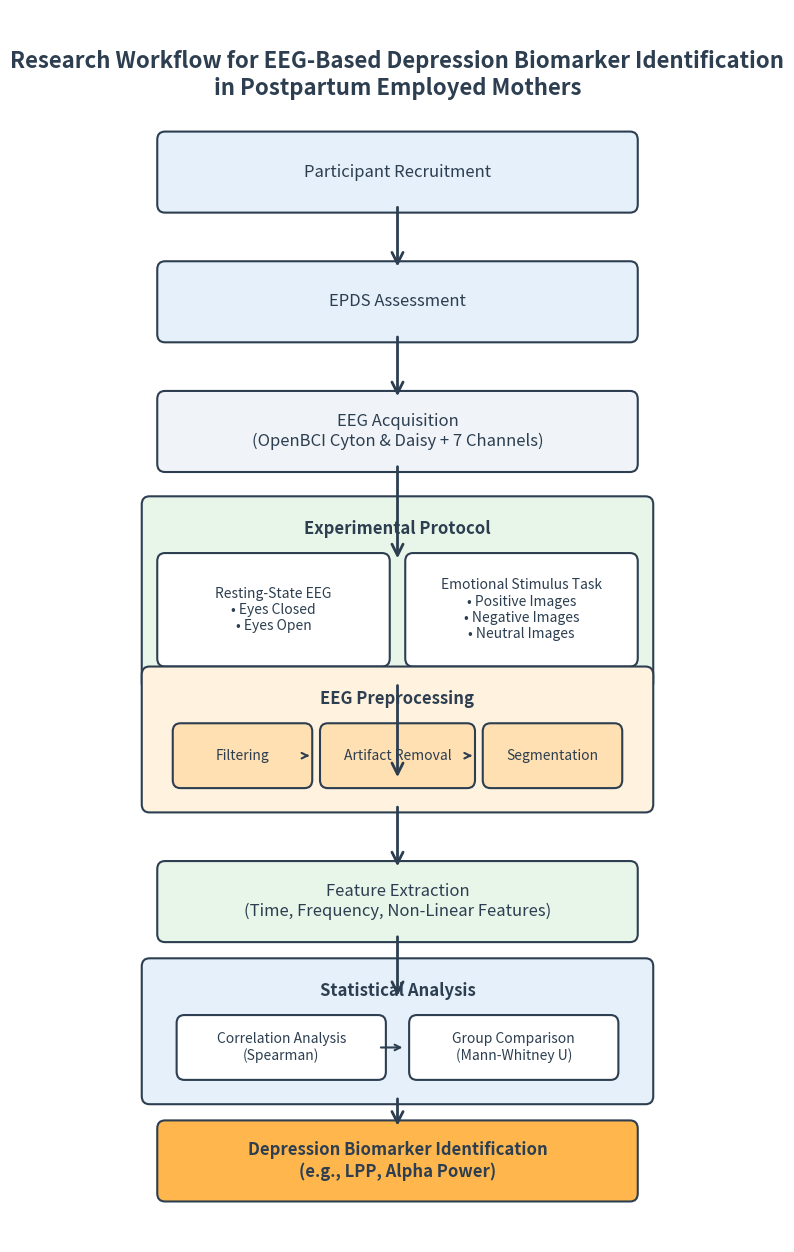

This figure's Python source:
import matplotlib.pyplot as plt
import matplotlib.patches as patches
import os

def create_workflow():
    fig, ax = plt.subplots(figsize=(10, 16))
    ax.axis('off')
    
    # Coordinates and sizes
    box_width = 6
    box_height = 0.8
    center_x = 5
    
    y_start = 14.5
    y_step = -1.6
    
    def draw_box(ax, x, y, width, height, text, bg_color='#E5F0FA', edge_color='#2C3E50', text_size=12, fontweight='normal'):
        rect = patches.FancyBboxPatch(
            (x - width/2, y - height/2), width, height,
            boxstyle="round,pad=0.1,rounding_size=0.1",
            linewidth=1.5, edgecolor=edge_color, facecolor=bg_color
        )
        ax.add_patch(rect)
        ax.text(x, y, text, ha='center', va='center', fontsize=text_size, fontweight=fontweight, color='#2C3E50', wrap=True)

    def draw_arrow(ax, x, y_from, y_to):
        ax.annotate('', xy=(x, y_to), xytext=(x, y_from),
                    arrowprops=dict(arrowstyle="->", color='#2C3E50', lw=2, mutation_scale=20))

    # Title
    ax.text(center_x, y_start + 1.2, "Research Workflow for EEG-Based Depression Biomarker Identification\nin Postpartum Employed Mothers", 
            ha='center', va='center', fontsize=16, fontweight='bold', color='#2C3E50')
    
    # 1. Participant Recruitment
    y_current = y_start
    draw_box(ax, center_x, y_current, box_width, box_height, "Participant Recruitment")
    
    # 2. EPDS Assessment
    draw_arrow(ax, center_x, y_current - box_height/2, y_current + y_step + box_height/2)
    y_current += y_step
    draw_box(ax, center_x, y_current, box_width, box_height, "EPDS Assessment")

    # 3. EEG Acquisition
    draw_arrow(ax, center_x, y_current - box_height/2, y_current + y_step + box_height/2)
    y_current += y_step
    draw_box(ax, center_x, y_current, box_width, box_height, "EEG Acquisition\n(OpenBCI Cyton & Daisy + 7 Channels)", bg_color='#F0F4F8')

    # 4. Experimental Protocol
    draw_arrow(ax, center_x, y_current - box_height/2, y_current + y_step + box_height/2 - 0.4)
    y_current += (y_step - 0.4)
    protocol_height = 2.2
    
    # Outer box for protocol
    rect_proto = patches.FancyBboxPatch(
        (center_x - box_width/2 - 0.2, y_current - protocol_height/2), box_width + 0.4, protocol_height,
        boxstyle="round,pad=0.1,rounding_size=0.1",
        linewidth=1.5, edgecolor='#2C3E50', facecolor='#E8F5E9'
    )
    ax.add_patch(rect_proto)
    ax.text(center_x, y_current + protocol_height/2 - 0.3, "Experimental Protocol", ha='center', va='center', fontsize=12, fontweight='bold', color='#2C3E50')
    
    # Inner boxes
    draw_box(ax, center_x - 1.6, y_current - 0.2, 2.8, 1.2, "Resting-State EEG\n• Eyes Closed\n• Eyes Open", bg_color='#FFFFFF', text_size=10)
    draw_box(ax, center_x + 1.6, y_current - 0.2, 2.8, 1.2, "Emotional Stimulus Task\n• Positive Images\n• Negative Images\n• Neutral Images", bg_color='#FFFFFF', text_size=10)

    # 5. EEG Preprocessing
    draw_arrow(ax, center_x, y_current - protocol_height/2, y_current + y_step - protocol_height/2 + box_height/2)
    y_current += y_step - 0.2
    preproc_height = 1.6
    
    # Outer box for preprocessing
    rect_preproc = patches.FancyBboxPatch(
        (center_x - box_width/2 - 0.2, y_current - preproc_height/2), box_width + 0.4, preproc_height,
        boxstyle="round,pad=0.1,rounding_size=0.1",
        linewidth=1.5, edgecolor='#2C3E50', facecolor='#FFF3E0'
    )
    ax.add_patch(rect_preproc)
    ax.text(center_x, y_current + preproc_height/2 - 0.3, "EEG Preprocessing", ha='center', va='center', fontsize=12, fontweight='bold', color='#2C3E50')
    
    # Inner flow
    draw_box(ax, center_x - 2, y_current - 0.2, 1.6, 0.6, "Filtering", bg_color='#FFE0B2', text_size=10)
    ax.annotate('', xy=(center_x - 1.1, y_current - 0.2), xytext=(center_x - 1.2, y_current - 0.2), arrowprops=dict(arrowstyle="->", color='#2C3E50', lw=1.5))
    draw_box(ax, center_x, y_current - 0.2, 1.8, 0.6, "Artifact Removal", bg_color='#FFE0B2', text_size=10)
    ax.annotate('', xy=(center_x + 1, y_current - 0.2), xytext=(center_x + 0.9, y_current - 0.2), arrowprops=dict(arrowstyle="->", color='#2C3E50', lw=1.5))
    draw_box(ax, center_x + 2, y_current - 0.2, 1.6, 0.6, "Segmentation", bg_color='#FFE0B2', text_size=10)

    # 6. Feature Extraction
    draw_arrow(ax, center_x, y_current - preproc_height/2, y_current + y_step - preproc_height/2 + box_height/2 + 0.4)
    y_current += y_step - 0.4
    draw_box(ax, center_x, y_current, box_width, box_height, "Feature Extraction\n(Time, Frequency, Non-Linear Features)", bg_color='#E8F5E9')

    # 7. Statistical Analysis
    draw_arrow(ax, center_x, y_current - box_height/2, y_current + y_step + box_height/2)
    y_current += y_step
    stat_height = 1.6
    
    # Outer box for statistical analysis
    rect_stat = patches.FancyBboxPatch(
        (center_x - box_width/2 - 0.2, y_current - stat_height/2), box_width + 0.4, stat_height,
        boxstyle="round,pad=0.1,rounding_size=0.1",
        linewidth=1.5, edgecolor='#2C3E50', facecolor='#E5F0FA'
    )
    ax.add_patch(rect_stat)
    ax.text(center_x, y_current + stat_height/2 - 0.3, "Statistical Analysis", ha='center', va='center', fontsize=12, fontweight='bold', color='#2C3E50')
    
    # Inner flow
    draw_box(ax, center_x - 1.5, y_current - 0.2, 2.5, 0.6, "Correlation Analysis\n(Spearman)", bg_color='#FFFFFF', text_size=10)
    ax.annotate('', xy=(center_x + 0.1, y_current - 0.2), xytext=(center_x - 0.25, y_current - 0.2), arrowprops=dict(arrowstyle="->", color='#2C3E50', lw=1.5))
    draw_box(ax, center_x + 1.5, y_current - 0.2, 2.5, 0.6, "Group Comparison\n(Mann-Whitney U)", bg_color='#FFFFFF', text_size=10)

    # 8. Biomarker Identification
    draw_arrow(ax, center_x, y_current - stat_height/2, y_current + y_step + box_height/2)
    y_current += y_step
    draw_box(ax, center_x, y_current, box_width, box_height, "Depression Biomarker Identification\n(e.g., LPP, Alpha Power)", bg_color='#FFB74D', fontweight='bold')

    plt.xlim(0, 10)
    plt.ylim(y_current - 1, y_start + 2)
    
    out_path = 'Research_Workflow_Diagram.png'
    plt.savefig(out_path, dpi=300, bbox_inches='tight')
    print(f"Workflow diagram successfully saved to {os.path.abspath(out_path)}")
    plt.close()

if __name__ == '__main__':
    create_workflow()
